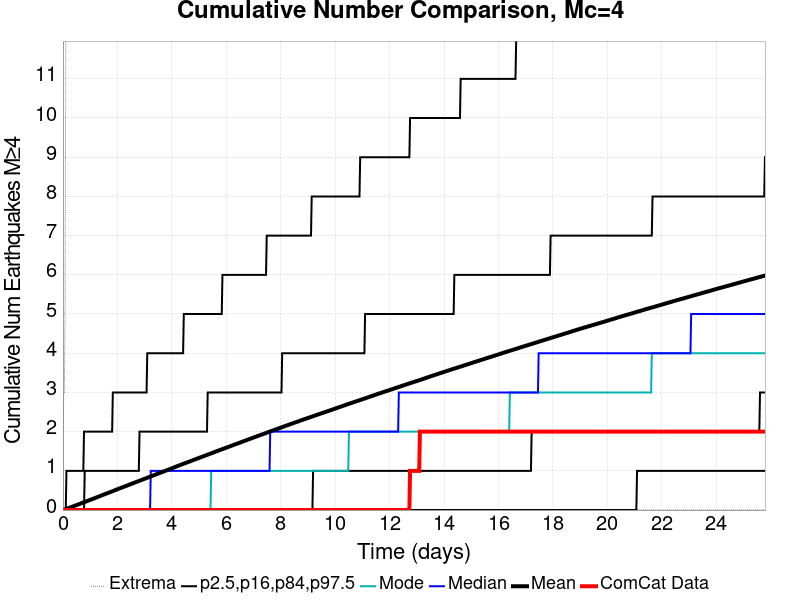

The data file committed next to this chart (first rows):
Time (days), ComCat Data, Simulation Mean, Simulation Median, Simulation Mode, Simulation Minimum, Simulation Maximum, 2.5 %-ile, 16 %-ile, 84 %-ile, 97.5 %-ile
0.0, 0.0, 0.0, 0.0, 0.0, 0.0, 0.0, 0.0, 0.0, 0.0, 0.0
0.02581, 0.0, 0.00541, 0.0, 0.0, 0.0, 3.0, 0.0, 0.0, 0.0, 0.0
0.05163, 0.0, 0.01138, 0.0, 0.0, 0.0, 3.0, 0.0, 0.0, 0.0, 0.0
0.07744, 0.0, 0.01726, 0.0, 0.0, 0.0, 5.0, 0.0, 0.0, 0.0, 0.0
0.1033, 0.0, 0.02386, 0.0, 0.0, 0.0, 12.0, 0.0, 0.0, 0.0, 0.0
0.1291, 0.0, 0.03088, 0.0, 0.0, 0.0, 30.0, 0.0, 0.0, 0.0, 1.0
0.1549, 0.0, 0.03668, 0.0, 0.0, 0.0, 35.0, 0.0, 0.0, 0.0, 1.0
0.1807, 0.0, 0.04405, 0.0, 0.0, 0.0, 39.0, 0.0, 0.0, 0.0, 1.0
0.2065, 0.0, 0.05085, 0.0, 0.0, 0.0, 42.0, 0.0, 0.0, 0.0, 1.0
0.2323, 0.0, 0.05767, 0.0, 0.0, 0.0, 43.0, 0.0, 0.0, 0.0, 1.0
0.2581, 0.0, 0.06403, 0.0, 0.0, 0.0, 44.0, 0.0, 0.0, 0.0, 1.0
0.284, 0.0, 0.07041, 0.0, 0.0, 0.0, 47.0, 0.0, 0.0, 0.0, 1.0
0.3098, 0.0, 0.07662, 0.0, 0.0, 0.0, 50.0, 0.0, 0.0, 0.0, 1.0
0.3356, 0.0, 0.08292, 0.0, 0.0, 0.0, 53.0, 0.0, 0.0, 0.0, 1.0
0.3614, 0.0, 0.08976, 0.0, 0.0, 0.0, 53.0, 0.0, 0.0, 0.0, 1.0
0.3872, 0.0, 0.09669, 0.0, 0.0, 0.0, 55.0, 0.0, 0.0, 0.0, 1.0
0.413, 0.0, 0.1038, 0.0, 0.0, 0.0, 57.0, 0.0, 0.0, 0.0, 1.0
0.4388, 0.0, 0.1108, 0.0, 0.0, 0.0, 57.0, 0.0, 0.0, 0.0, 1.0
0.4647, 0.0, 0.1175, 0.0, 0.0, 0.0, 59.0, 0.0, 0.0, 0.0, 1.0
0.4905, 0.0, 0.1242, 0.0, 0.0, 0.0, 59.0, 0.0, 0.0, 0.0, 1.0
0.5163, 0.0, 0.1307, 0.0, 0.0, 0.0, 60.0, 0.0, 0.0, 0.0, 1.0
0.5421, 0.0, 0.1372, 0.0, 0.0, 0.0, 63.0, 0.0, 0.0, 0.0, 1.0
0.5679, 0.0, 0.1439, 0.0, 0.0, 0.0, 65.0, 0.0, 0.0, 0.0, 1.0
0.5937, 0.0, 0.1506, 0.0, 0.0, 0.0, 66.0, 0.0, 0.0, 0.0, 1.0
0.6196, 0.0, 0.1578, 0.0, 0.0, 0.0, 67.0, 0.0, 0.0, 0.0, 1.0
0.6454, 0.0, 0.1647, 0.0, 0.0, 0.0, 70.0, 0.0, 0.0, 0.0, 1.0
0.6712, 0.0, 0.1718, 0.0, 0.0, 0.0, 70.0, 0.0, 0.0, 0.0, 1.0
0.697, 0.0, 0.1787, 0.0, 0.0, 0.0, 70.0, 0.0, 0.0, 0.0, 1.0
0.7228, 0.0, 0.1854, 0.0, 0.0, 0.0, 70.0, 0.0, 0.0, 0.0, 1.0
0.7486, 0.0, 0.1924, 0.0, 0.0, 0.0, 71.0, 0.0, 0.0, 0.0, 1.0
0.7744, 0.0, 0.1991, 0.0, 0.0, 0.0, 71.0, 0.0, 0.0, 0.0, 2.0
0.8003, 0.0, 0.206, 0.0, 0.0, 0.0, 75.0, 0.0, 0.0, 1.0, 2.0
0.8261, 0.0, 0.2131, 0.0, 0.0, 0.0, 77.0, 0.0, 0.0, 1.0, 2.0
0.8519, 0.0, 0.2199, 0.0, 0.0, 0.0, 79.0, 0.0, 0.0, 1.0, 2.0
0.8777, 0.0, 0.2266, 0.0, 0.0, 0.0, 80.0, 0.0, 0.0, 1.0, 2.0
0.9035, 0.0, 0.2336, 0.0, 0.0, 0.0, 80.0, 0.0, 0.0, 1.0, 2.0
0.9293, 0.0, 0.2406, 0.0, 0.0, 0.0, 81.0, 0.0, 0.0, 1.0, 2.0
0.9551, 0.0, 0.2471, 0.0, 0.0, 0.0, 83.0, 0.0, 0.0, 1.0, 2.0
0.981, 0.0, 0.254, 0.0, 0.0, 0.0, 84.0, 0.0, 0.0, 1.0, 2.0
1.007, 0.0, 0.2611, 0.0, 0.0, 0.0, 85.0, 0.0, 0.0, 1.0, 2.0
1.033, 0.0, 0.268, 0.0, 0.0, 0.0, 86.0, 0.0, 0.0, 1.0, 2.0
1.058, 0.0, 0.2748, 0.0, 0.0, 0.0, 87.0, 0.0, 0.0, 1.0, 2.0
1.084, 0.0, 0.2822, 0.0, 0.0, 0.0, 87.0, 0.0, 0.0, 1.0, 2.0
1.11, 0.0, 0.2888, 0.0, 0.0, 0.0, 87.0, 0.0, 0.0, 1.0, 2.0
1.136, 0.0, 0.2959, 0.0, 0.0, 0.0, 88.0, 0.0, 0.0, 1.0, 2.0
1.162, 0.0, 0.303, 0.0, 0.0, 0.0, 89.0, 0.0, 0.0, 1.0, 2.0
1.187, 0.0, 0.3102, 0.0, 0.0, 0.0, 89.0, 0.0, 0.0, 1.0, 2.0
1.213, 0.0, 0.3169, 0.0, 0.0, 0.0, 91.0, 0.0, 0.0, 1.0, 2.0
1.239, 0.0, 0.3239, 0.0, 0.0, 0.0, 91.0, 0.0, 0.0, 1.0, 2.0
1.265, 0.0, 0.3309, 0.0, 0.0, 0.0, 92.0, 0.0, 0.0, 1.0, 2.0
1.291, 0.0, 0.338, 0.0, 0.0, 0.0, 94.0, 0.0, 0.0, 1.0, 2.0
1.317, 0.0, 0.345, 0.0, 0.0, 0.0, 95.0, 0.0, 0.0, 1.0, 2.0
1.342, 0.0, 0.3521, 0.0, 0.0, 0.0, 95.0, 0.0, 0.0, 1.0, 2.0
1.368, 0.0, 0.3589, 0.0, 0.0, 0.0, 99.0, 0.0, 0.0, 1.0, 2.0
1.394, 0.0, 0.3659, 0.0, 0.0, 0.0, 99.0, 0.0, 0.0, 1.0, 2.0
1.42, 0.0, 0.3729, 0.0, 0.0, 0.0, 99.0, 0.0, 0.0, 1.0, 2.0
1.446, 0.0, 0.3803, 0.0, 0.0, 0.0, 99.0, 0.0, 0.0, 1.0, 2.0
1.471, 0.0, 0.3876, 0.0, 0.0, 0.0, 100.0, 0.0, 0.0, 1.0, 2.0
1.497, 0.0, 0.3947, 0.0, 0.0, 0.0, 103.0, 0.0, 0.0, 1.0, 2.0
1.523, 0.0, 0.4016, 0.0, 0.0, 0.0, 103.0, 0.0, 0.0, 1.0, 2.0
... 940 more rows
